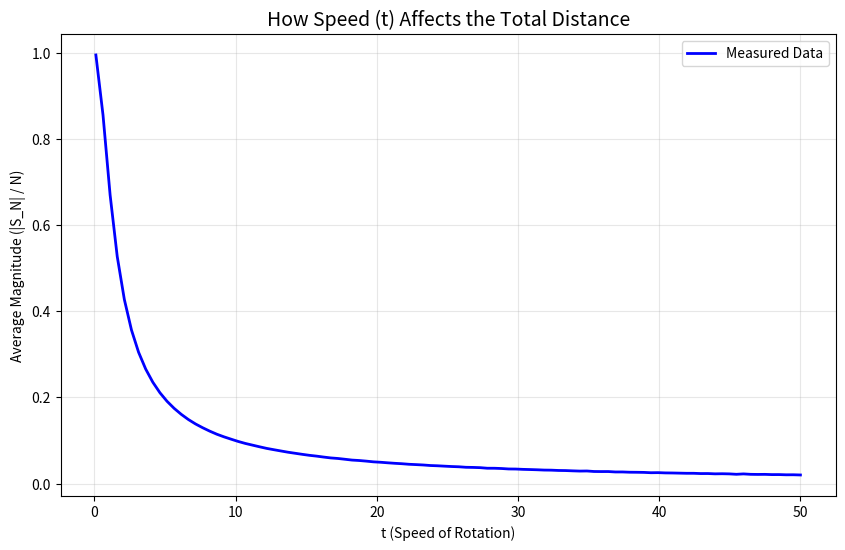

This chart was generated by the following Python code:
import numpy as np
import matplotlib.pyplot as plt

def measure_power(t_range, N):
    magnitudes = []
    
    print(f"Measuring average distance for {len(t_range)} frequencies...")
    
    for t in t_range:
        n = np.arange(1, N + 1)
        # S_N = sum(n^it)
        S = np.sum(n**(1j * t))
        # Average distance per vector
        avg_dist = np.abs(S) / N
        magnitudes.append(avg_dist)
    
    plt.figure(figsize=(10, 6))
    plt.plot(t_range, magnitudes, 'b-', linewidth=2, label='Measured Data')
    
    plt.xlabel('t (Speed of Rotation)')
    plt.ylabel('Average Magnitude (|S_N| / N)')
    plt.title('How Speed (t) Affects the Total Distance', fontsize=14)
    plt.grid(True, alpha=0.3)
    plt.legend()
    plt.savefig('magnitude_curve.png')
    print("Optimization: Comparison curve saved to 'magnitude_curve.png'")

if __name__ == "__main__":
    # Test frequencies from 0.1 to 50
    t_test = np.linspace(0.1, 50.0, 100)
    measure_power(t_test, N=10000)
